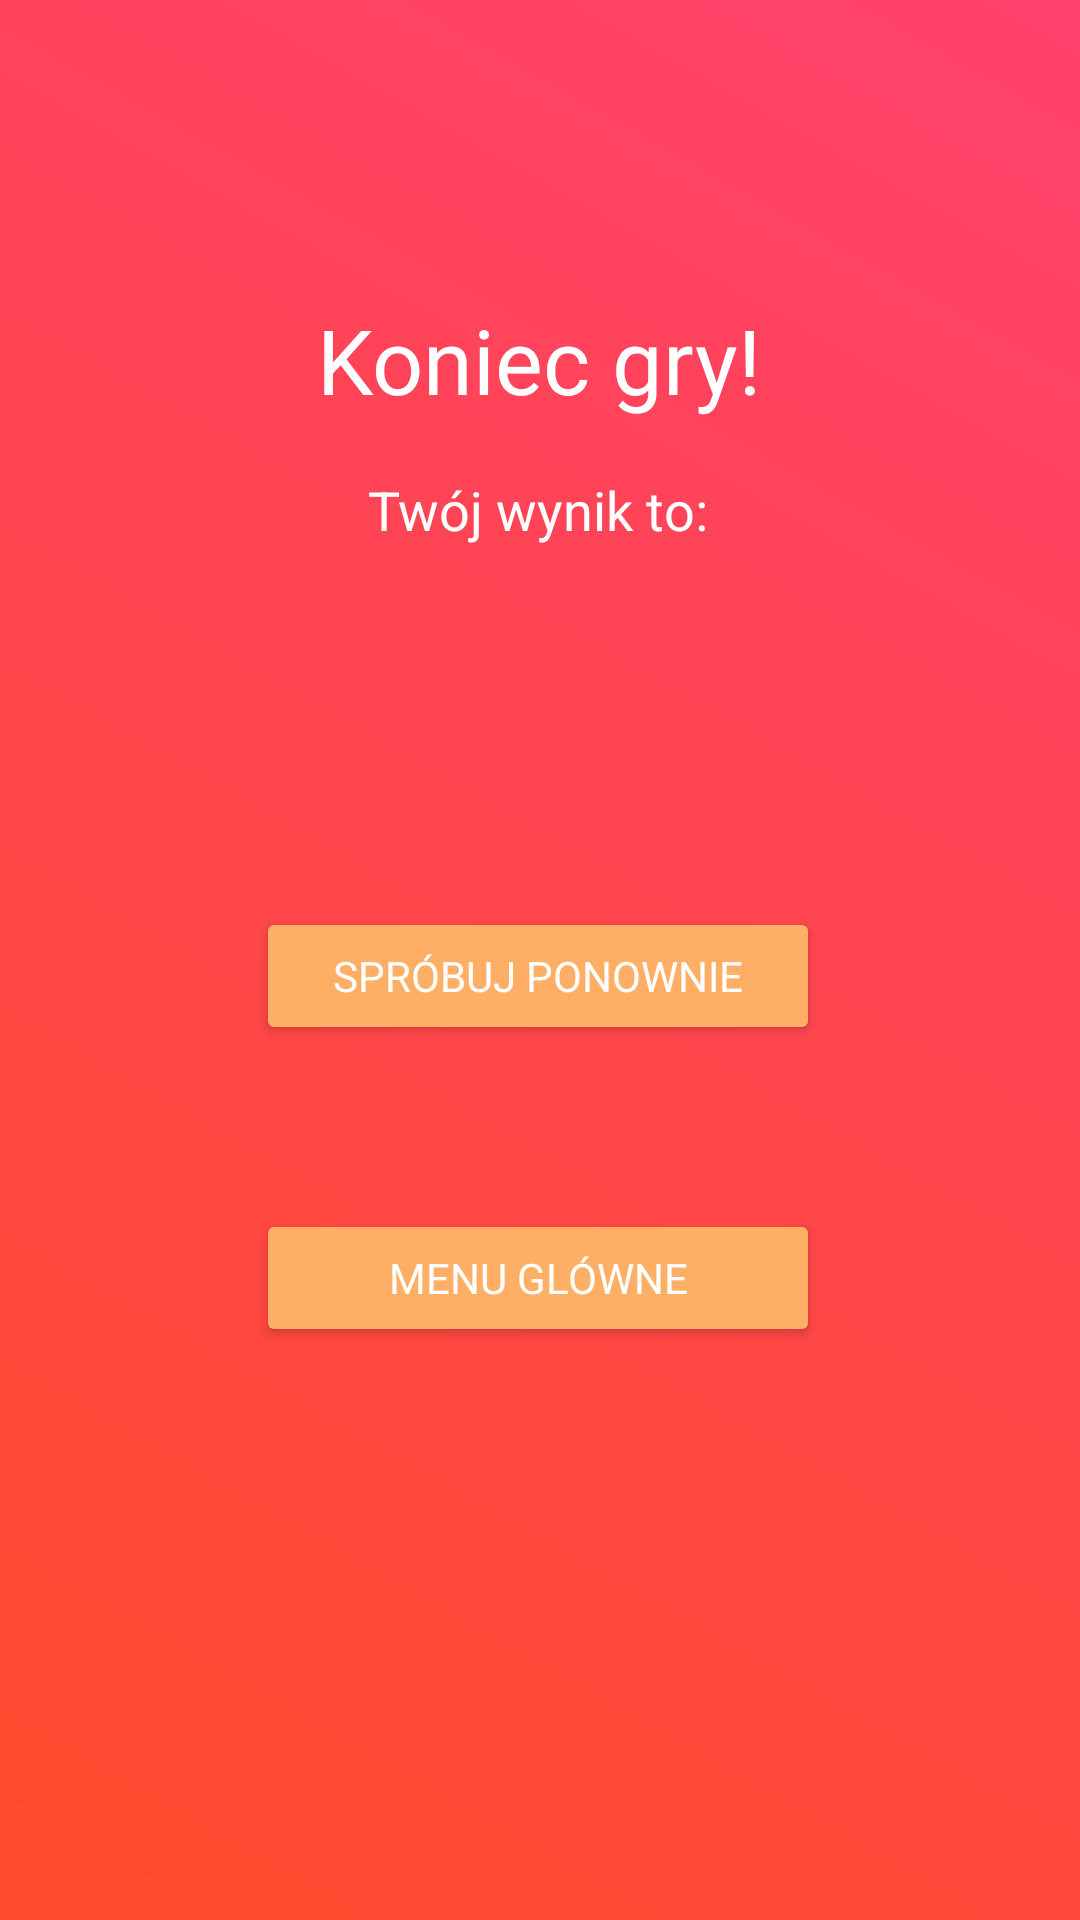

Write the Android layout XML for this screen, with the resource values it uses.
<!-- AndroidManifest.xml: application theme Theme.RiskyRacer -->
<!-- res/layout/activity_game_over.xml -->
<?xml version="1.0" encoding="utf-8"?>

<androidx.constraintlayout.widget.ConstraintLayout xmlns:android="http://schemas.android.com/apk/res/android"
    xmlns:app="http://schemas.android.com/apk/res-auto"
    xmlns:tools="http://schemas.android.com/tools"
    android:layout_width="match_parent"
    android:layout_height="match_parent"
    android:background="@drawable/background_gradient"
    tools:context=".activities.GameOverActivity">

    <Button
        android:id="@+id/tryAgainBtn"
        android:layout_width="188dp"
        android:layout_height="46dp"
        android:backgroundTint="#ffaf65"
        android:onClick="loadGameActivity"
        android:text="@string/try_again"
        android:textColor="#FFFFFF"
        app:layout_constraintBottom_toBottomOf="parent"
        app:layout_constraintEnd_toEndOf="parent"
        app:layout_constraintHorizontal_bias="0.497"
        app:layout_constraintStart_toStartOf="parent"
        app:layout_constraintTop_toBottomOf="@+id/score"
        app:layout_constraintVertical_bias="0.292" />

    <Button
        android:id="@+id/menuBtn"
        android:layout_width="188dp"
        android:layout_height="46dp"
        android:backgroundTint="#ffaf65"
        android:onClick="loadMainMenuActivity"
        android:text="@string/menu"
        android:textColor="#FFFFFF"
        app:layout_constraintBottom_toBottomOf="parent"
        app:layout_constraintEnd_toEndOf="parent"
        app:layout_constraintHorizontal_bias="0.497"
        app:layout_constraintStart_toStartOf="parent"
        app:layout_constraintTop_toBottomOf="@+id/tryAgainBtn"
        app:layout_constraintVertical_bias="0.222" />

    <TextView
        android:id="@+id/gameOver"
        android:layout_width="wrap_content"
        android:layout_height="wrap_content"
        android:gravity="center"
        android:text="@string/game_over"
        android:textColor="#FFFFFF"
        android:textSize="30sp"
        app:layout_constraintBottom_toBottomOf="parent"
        app:layout_constraintEnd_toEndOf="parent"
        app:layout_constraintHorizontal_bias="0.497"
        app:layout_constraintStart_toStartOf="parent"
        app:layout_constraintTop_toTopOf="parent"
        app:layout_constraintVertical_bias="0.166" />

    <TextView
        android:id="@+id/score"
        android:layout_width="wrap_content"
        android:layout_height="wrap_content"
        android:gravity="center"
        android:text="@string/score"
        android:textColor="#FFFFFF"
        android:textSize="18sp"
        app:layout_constraintBottom_toBottomOf="parent"
        app:layout_constraintEnd_toEndOf="parent"
        app:layout_constraintHorizontal_bias="0.496"
        app:layout_constraintStart_toStartOf="parent"
        app:layout_constraintTop_toTopOf="parent"
        app:layout_constraintVertical_bias="0.256" />

    <TextView
        android:id="@+id/scoreValue"
        android:layout_width="wrap_content"
        android:layout_height="wrap_content"
        android:textColor="#FFFFFF"
        android:textSize="24sp"
        app:layout_constraintBottom_toTopOf="@+id/tryAgainBtn"
        app:layout_constraintEnd_toEndOf="parent"
        app:layout_constraintStart_toStartOf="parent"
        app:layout_constraintTop_toBottomOf="@+id/score" />

</androidx.constraintlayout.widget.ConstraintLayout>
<!-- resources referenced by this layout -->
<resources>
  <!-- drawable background_gradient (drawable) -->
  <?xml version="1.0" encoding="utf-8"?>
  
  <shape xmlns:android="http://schemas.android.com/apk/res/android" android:shape="rectangle" >
      <gradient
          android:type="linear"
          android:startColor="#FFFF4B2B"
          android:endColor="#ff416c"
          android:angle="45"/>
  </shape>
  <string name="game_over">Koniec gry!</string>
  <string name="menu">Menu glówne</string>
  <string name="score">Twój wynik to: </string>
  <string name="try_again">Spróbuj ponownie</string>
  <style name="Theme.RiskyRacer" parent="Theme.MaterialComponents.DayNight.NoActionBar">
          
          <item name="colorPrimary">@color/purple_500</item>
          <item name="colorPrimaryVariant">@color/purple_700</item>
          <item name="colorOnPrimary">@color/white</item>
          
          <item name="colorSecondary">@color/teal_200</item>
          <item name="colorSecondaryVariant">@color/teal_700</item>
          <item name="colorOnSecondary">@color/black</item>
          
          <item name="android:statusBarColor" tools:targetApi="l">?attr/colorPrimaryVariant</item>
          <item name="fontFamily">@font/paladins_semiitalic</item>
          
      </style>
  <!-- not gathered from this repository: default colours our renderer supplied (Android Studio template values) -->
  <color name="purple_500">#FF6200EE</color>
  <color name="purple_700">#FF3700B3</color>
  <color name="teal_200">#FF03DAC5</color>
  <color name="teal_700">#FF018786</color>
  <color name="black">#FF000000</color>
  <color name="white">#FFFFFFFF</color>
</resources>
